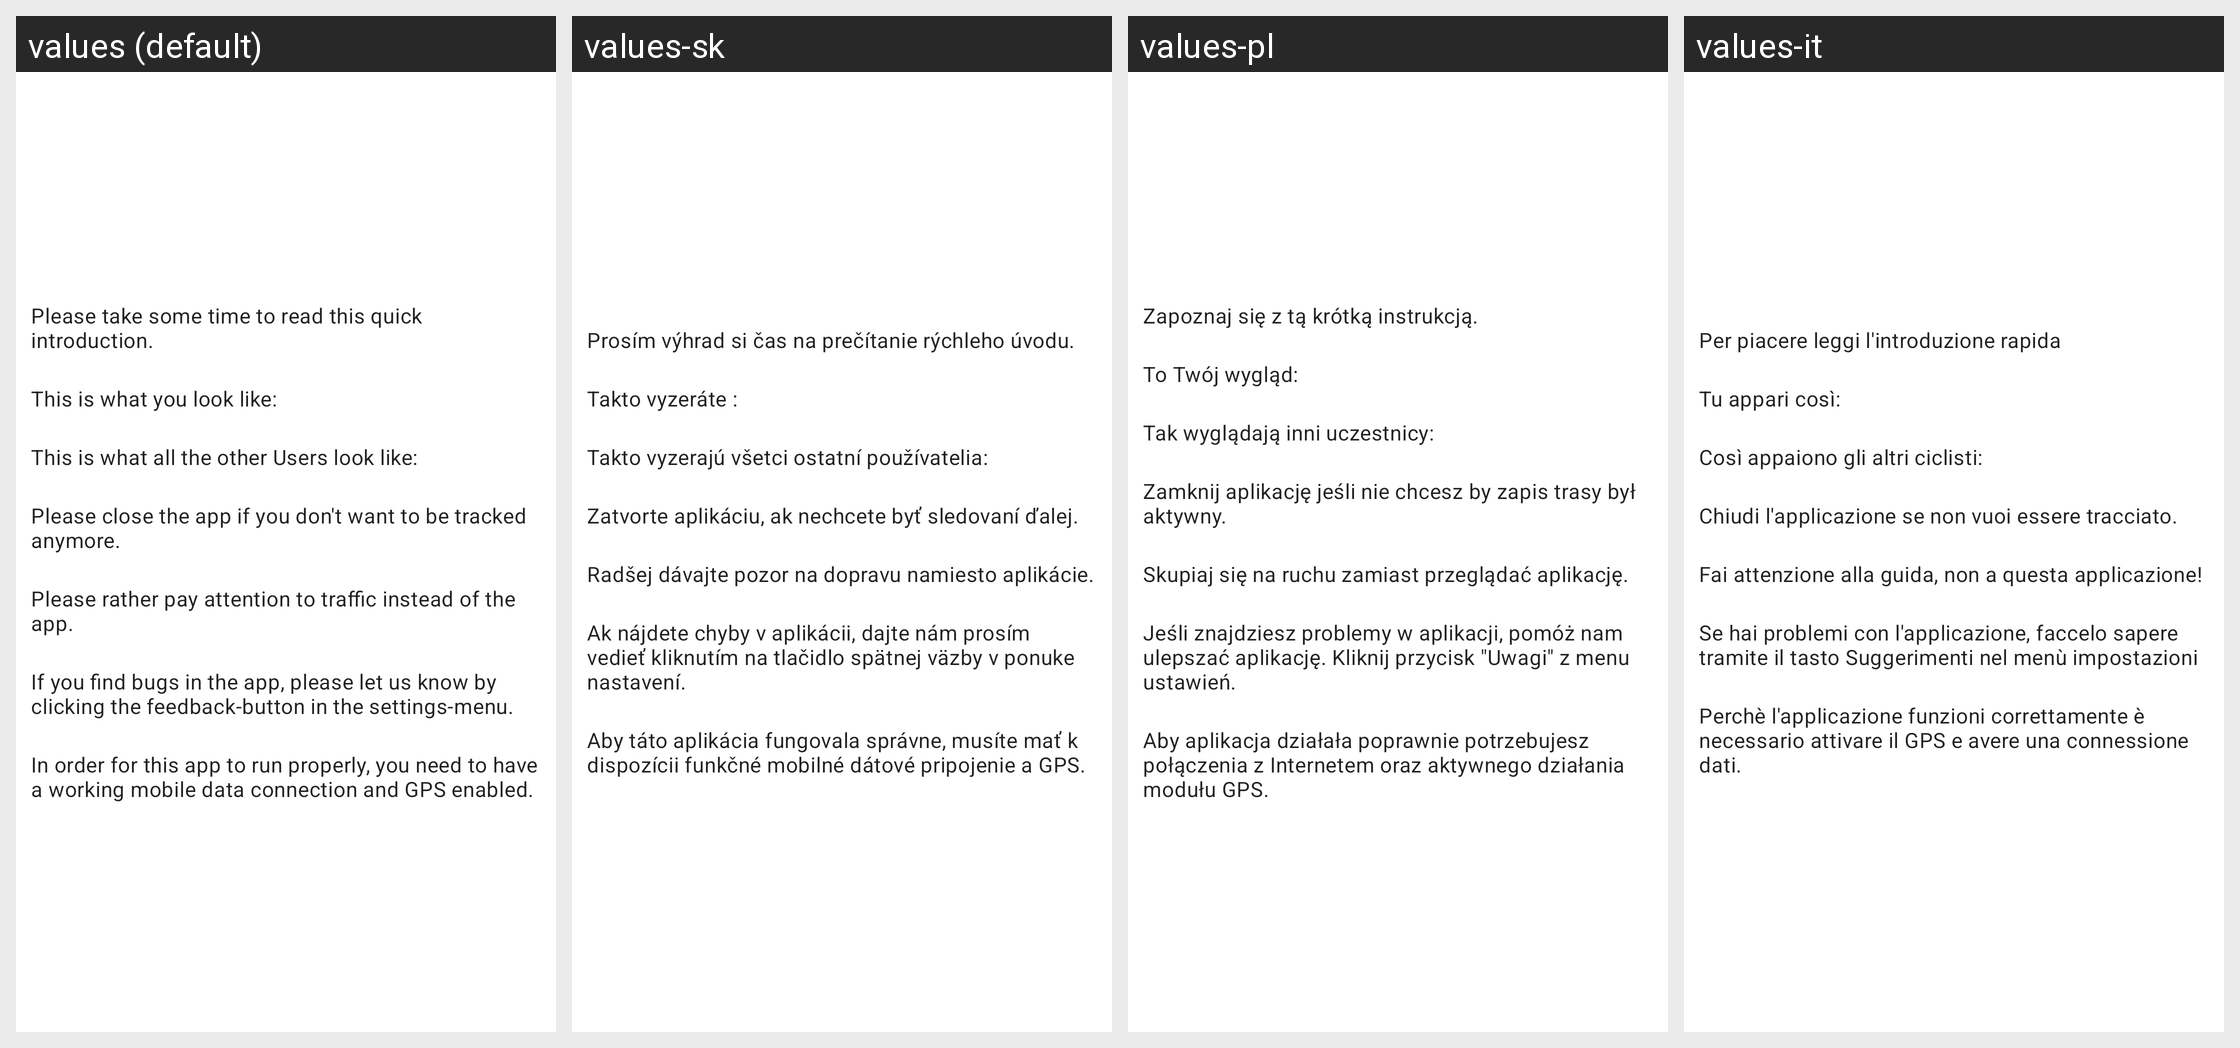

The same Android screen rendered under several of its app's locales, left to right. List the strings drawn on it with the default value and each locale's translation.
Android screen res/layout/view_introduction.xml rendered under 4 locales, left to right: values (default), values-sk, values-pl, values-it. Device: Nexus 5 (rendered at 1080×1920; each locale shown at half size, 540×960, under a caption strip naming it); theme Theme.MaterialComponents.DayNight.NoActionBar.
Other locales in the repository, not shown: values-ca, values-cs, values-de, values-es, values-fr, values-ja, values-nl, values-ru, values-tr.
Strings drawn on this screen, with the default value and each locale's value (text and hints the layout hard-codes, and strings that could not be matched under every locale, appear in the picture but are not listed):

introduction_heading
  values: Please take some time to read this quick introduction.
  values-sk: Prosím výhrad si čas na prečítanie rýchleho úvodu.
  values-pl: Zapoznaj się z tą krótką instrukcją.
  values-it: Per piacere leggi l'introduzione rapida

introduction_own_icon
  values: This is what you look like: 
  values-sk: Takto vyzeráte : 
  values-pl: To Twój wygląd: 
  values-it: Tu appari così: 

introduction_other_icon
  values: This is what all the other Users look like: 
  values-sk: Takto vyzerajú všetci ostatní používatelia: 
  values-pl: Tak wyglądają inni uczestnicy:
  values-it: Così appaiono gli altri ciclisti: 

introduction_close_app
  values: Please close the app if you don't want to be tracked anymore.
  values-sk: Zatvorte aplikáciu, ak nechcete byť sledovaní ďalej.
  values-pl: Zamknij aplikację jeśli nie chcesz by zapis trasy był aktywny.
  values-it: Chiudi l'applicazione se non vuoi essere tracciato.

introduction_careful
  values: Please rather pay attention to traffic instead of the app.
  values-sk: Radšej dávajte pozor na dopravu namiesto aplikácie.
  values-pl: Skupiaj się na ruchu zamiast przeglądać aplikację.
  values-it: Fai attenzione alla guida, non a questa applicazione!

introduction_bugs
  values: If you find bugs in the app, please let us know by clicking the feedback-button in the settings-menu.
  values-sk: Ak nájdete chyby v aplikácii, dajte nám prosím vedieť kliknutím na tlačidlo spätnej väzby v ponuke nastavení.
  values-pl: Jeśli znajdziesz problemy w aplikacji, pomóż nam ulepszać aplikację. Kliknij przycisk "Uwagi" z menu ustawień.
  values-it: Se hai problemi con l'applicazione, faccelo sapere tramite il tasto Suggerimenti nel menù impostazioni

introduction_requisites
  values: In order for this app to run properly, you need to have a working mobile data connection and GPS enabled.
  values-sk: Aby táto aplikácia fungovala správne, musíte mať k dispozícii funkčné mobilné dátové pripojenie a GPS.
  values-pl: Aby aplikacja działała poprawnie potrzebujesz połączenia z Internetem oraz aktywnego działania modułu GPS.
  values-it: Perchè l'applicazione funzioni correttamente è necessario attivare il GPS e avere una connessione dati.
